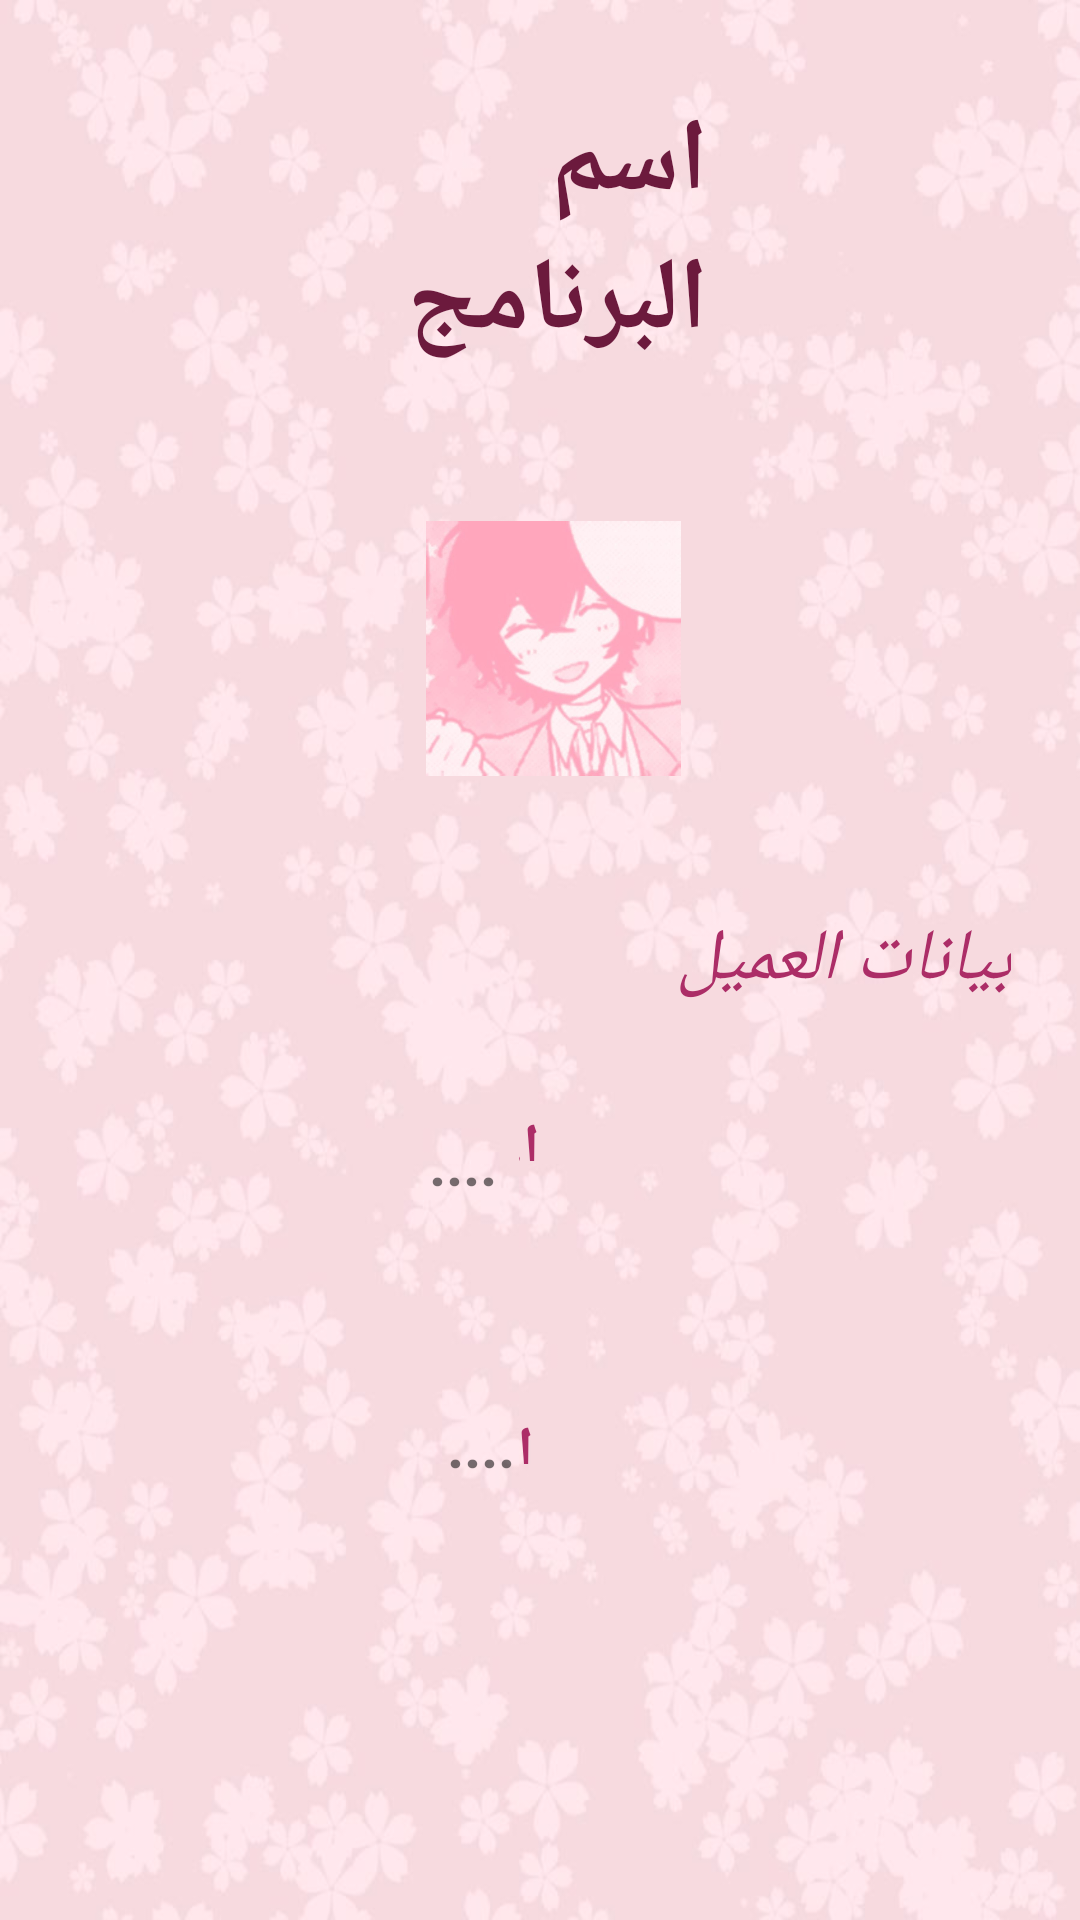

Write the Android layout XML for this screen, with the resource values it uses.
<!-- AndroidManifest.xml: application theme Theme.Acw5 -->
<!-- res/layout/activity_screen2.xml -->
<?xml version="1.0" encoding="utf-8"?>
<RelativeLayout xmlns:android="http://schemas.android.com/apk/res/android"
    xmlns:app="http://schemas.android.com/apk/res-auto"
    xmlns:tools="http://schemas.android.com/tools"
    android:layout_width="match_parent"
    android:layout_height="match_parent"
    android:background="@drawable/bg"
    tools:context=".screen2">

    <TextView
        android:id="@+id/appname2"
        android:layout_width="225dp"
        android:layout_height="wrap_content"
        android:layout_alignParentStart="true"
        android:layout_alignParentTop="true"
        android:layout_alignParentEnd="true"
        android:layout_marginStart="102dp"
        android:layout_marginTop="31dp"
        android:layout_marginEnd="124dp"
        android:text="اسم البرنامج"
        android:textColor="#6C1A3D"
        android:textSize="34sp"
        android:textStyle="bold" />

    <ImageView
        android:id="@+id/dd"
        android:layout_width="177dp"
        android:layout_height="155dp"
        android:layout_below="@+id/appname2"
        android:layout_alignParentStart="true"
        android:layout_alignParentEnd="true"
        android:layout_marginStart="142dp"
        android:layout_marginTop="15dp"
        android:layout_marginEnd="133dp"
        app:srcCompat="@drawable/dazai" />

    <TextView
        android:id="@+id/cc"
        android:layout_width="280dp"
        android:layout_height="37dp"
        android:layout_below="@+id/dd"
        android:layout_alignParentStart="true"
        android:layout_alignParentEnd="true"
        android:layout_marginStart="108dp"
        android:layout_marginTop="10dp"
        android:layout_marginEnd="23dp"
        android:text="بيانات العميل"
        android:textColor="@color/purple_200"
        android:textSize="24sp"
        android:textStyle="italic" />

    <TextView
        android:id="@+id/esm"
        android:layout_width="wrap_content"
        android:layout_height="wrap_content"
        android:layout_below="@+id/cc"
        android:layout_alignParentStart="true"
        android:layout_alignParentEnd="true"
        android:layout_alignParentBottom="true"
        android:layout_marginStart="173dp"
        android:layout_marginTop="29dp"
        android:layout_marginEnd="180dp"
        android:layout_marginBottom="253dp"
        android:text="الاسم :"
        android:textColor="@color/purple_200"
        android:textSize="20sp"
        android:textStyle="bold" />

    <TextView
        android:id="@+id/esm"
        android:layout_width="wrap_content"
        android:layout_height="wrap_content"
        android:layout_below="@+id/cc"
        android:layout_alignParentStart="true"
        android:layout_alignParentEnd="true"
        android:layout_alignParentBottom="true"
        android:layout_marginStart="171dp"
        android:layout_marginTop="130dp"
        android:layout_marginEnd="182dp"
        android:layout_marginBottom="152dp"
        android:text="العمر :"
        android:textColor="@color/purple_200"
        android:textSize="20sp"
        android:textStyle="bold" />

    <TextView
        android:id="@+id/tname"
        android:layout_width="113dp"
        android:layout_height="31dp"
        android:layout_alignParentStart="true"
        android:layout_alignParentTop="true"
        android:layout_alignParentEnd="true"
        android:layout_alignParentBottom="true"
        android:layout_marginStart="143dp"
        android:layout_marginTop="374dp"
        android:layout_marginEnd="156dp"
        android:layout_marginBottom="199dp"
        android:text="...."
        android:textSize="20sp"
        android:textStyle="bold" />

    <TextView
        android:id="@+id/tage"
        android:layout_width="102dp"
        android:layout_height="40dp"
        android:layout_alignParentStart="true"
        android:layout_alignParentTop="true"
        android:layout_alignParentEnd="true"
        android:layout_alignParentBottom="true"
        android:layout_marginStart="149dp"
        android:layout_marginTop="468dp"
        android:layout_marginEnd="160dp"
        android:layout_marginBottom="95dp"
        android:text="...."
        android:textSize="20sp"
        android:textStyle="bold" />
</RelativeLayout>
<!-- resources referenced by this layout -->
<resources>
  <color name="purple_200">#AC2D67</color>
  <!-- drawable bg: jpg bitmap (drawable, 46326 bytes) -->
  <!-- drawable dazai: jpg bitmap (drawable-v24, 26524 bytes) -->
  <style name="Theme.Acw5" parent="Theme.MaterialComponents.DayNight.DarkActionBar">
          
          <item name="colorPrimary">@color/purple_500</item>
          <item name="colorPrimaryVariant">@color/purple_700</item>
          <item name="colorOnPrimary">@color/white</item>
          
          <item name="colorSecondary">@color/teal_200</item>
          <item name="colorSecondaryVariant">@color/teal_700</item>
          <item name="colorOnSecondary">@color/black</item>
          
          <item name="android:statusBarColor" tools:targetApi="l">?attr/colorPrimaryVariant</item>
          
      </style>
  <color name="purple_500">#AC2D67</color>
  <color name="purple_700">#97285A</color>
  <color name="white">#FFFFFFFF</color>
  <color name="teal_200">#FF03DAC5</color>
  <color name="teal_700">#FF018786</color>
  <color name="black">#FF000000</color>
</resources>
